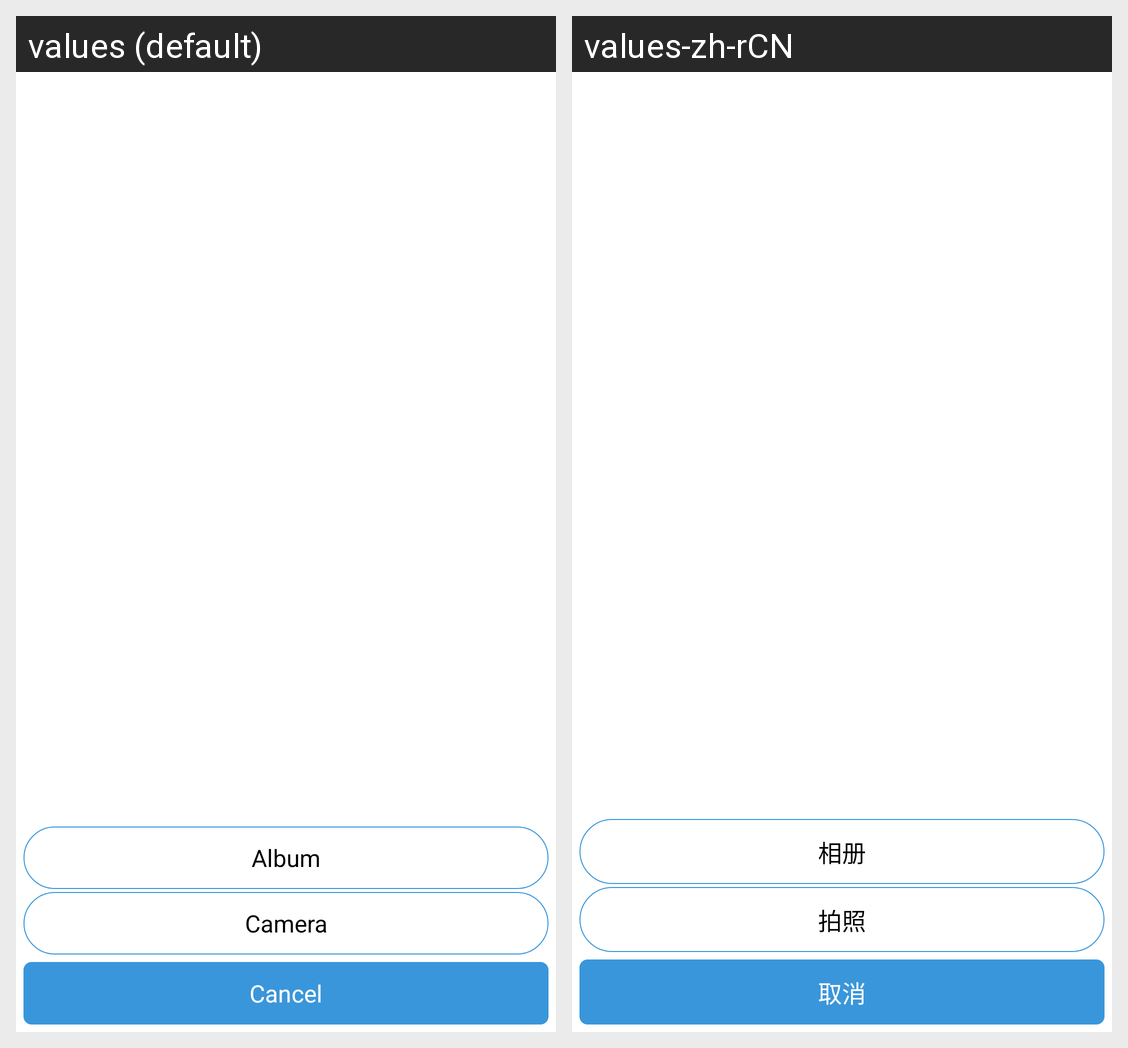

Locale-by-locale string values for the Android screen shown in this grid:
Android screen res/layout/dialog_choose_photo.xml rendered under 2 locales, left to right: values (default), values-zh-rCN. Device: Nexus 5 (rendered at 1080×1920; each locale shown at half size, 540×960, under a caption strip naming it); theme android:Theme.Light.NoTitleBar.
Strings drawn on this screen, with the default value and each locale's value (text and hints the layout hard-codes, and strings that could not be matched under every locale, appear in the picture but are not listed):

album
  values: Album
  values-zh-rCN: 相册

camera
  values: Camera
  values-zh-rCN: 拍照

cancel
  values: Cancel
  values-zh-rCN: 取消
